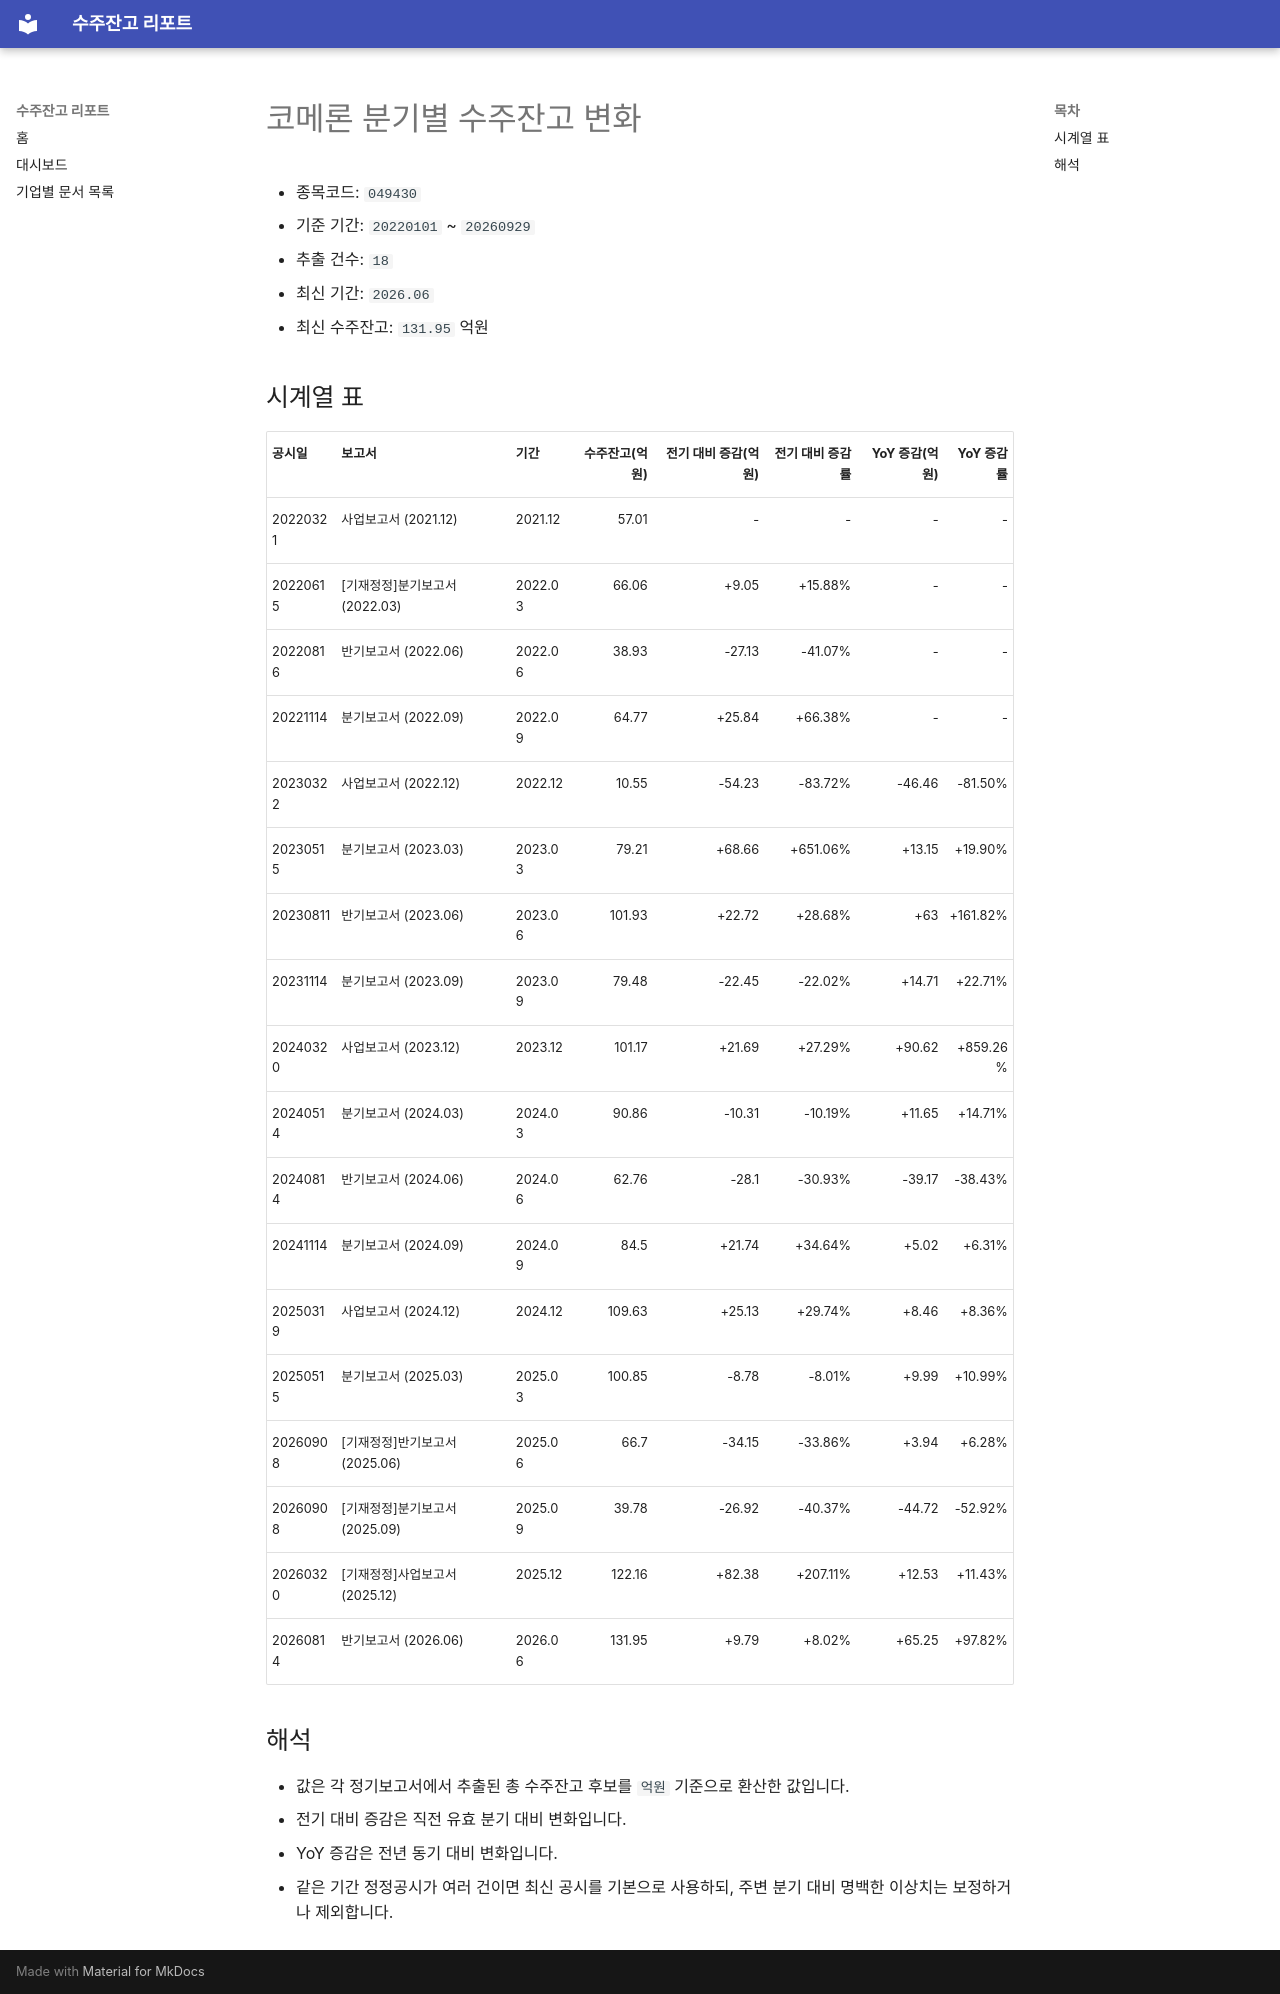

repository: agent-jaden/order-backlog-dashboard · page: companies/코메론_수주잔고(049430)/index.html · generator: mkdocs

# 코메론 분기별 수주잔고 변화

- 종목코드: `049430`
- 기준 기간: `20220101` ~ `20260929`
- 추출 건수: `18`
- 최신 기간: `2026.06`
- 최신 수주잔고: `131.95` 억원

## 시계열 표

| 공시일 | 보고서 | 기간 | 수주잔고(억원) | 전기 대비 증감(억원) | 전기 대비 증감률 | YoY 증감(억원) | YoY 증감률 |
| --- | --- | --- | ---: | ---: | ---: | ---: | ---: |
| 20220321 | 사업보고서 (2021.12) | 2021.12 | 57.01 | - | - | - | - |
| 20220615 | [기재정정]분기보고서 (2022.03) | 2022.03 | 66.06 | +9.05 | +15.88% | - | - |
| 20220816 | 반기보고서 (2022.06) | 2022.06 | 38.93 | -27.13 | -41.07% | - | - |
| 20221114 | 분기보고서 (2022.09) | 2022.09 | 64.77 | +25.84 | +66.38% | - | - |
| 20230322 | 사업보고서 (2022.12) | 2022.12 | 10.55 | -54.23 | -83.72% | -46.46 | -81.50% |
| 20230515 | 분기보고서 (2023.03) | 2023.03 | 79.21 | +68.66 | +651.06% | +13.15 | +19.90% |
| 20230811 | 반기보고서 (2023.06) | 2023.06 | 101.93 | +22.72 | +28.68% | +63 | +161.82% |
| 20231114 | 분기보고서 (2023.09) | 2023.09 | 79.48 | -22.45 | -22.02% | +14.71 | +22.71% |
| 20240320 | 사업보고서 (2023.12) | 2023.12 | 101.17 | +21.69 | +27.29% | +90.62 | +859.26% |
| 20240514 | 분기보고서 (2024.03) | 2024.03 | 90.86 | -10.31 | -10.19% | +11.65 | +14.71% |
| 20240814 | 반기보고서 (2024.06) | 2024.06 | 62.76 | -28.1 | -30.93% | -39.17 | -38.43% |
| 20241114 | 분기보고서 (2024.09) | 2024.09 | 84.5 | +21.74 | +34.64% | +5.02 | +6.31% |
| 20250319 | 사업보고서 (2024.12) | 2024.12 | 109.63 | +25.13 | +29.74% | +8.46 | +8.36% |
| 20250515 | 분기보고서 (2025.03) | 2025.03 | 100.85 | -8.78 | -8.01% | +9.99 | +10.99% |
| 20260908 | [기재정정]반기보고서 (2025.06) | 2025.06 | 66.7 | -34.15 | -33.86% | +3.94 | +6.28% |
| 20260908 | [기재정정]분기보고서 (2025.09) | 2025.09 | 39.78 | -26.92 | -40.37% | -44.72 | -52.92% |
| 20260320 | [기재정정]사업보고서 (2025.12) | 2025.12 | 122.16 | +82.38 | +207.11% | +12.53 | +11.43% |
| 20260814 | 반기보고서 (2026.06) | 2026.06 | 131.95 | +9.79 | +8.02% | +65.25 | +97.82% |

## 해석

- 값은 각 정기보고서에서 추출된 총 수주잔고 후보를 `억원` 기준으로 환산한 값입니다.
- 전기 대비 증감은 직전 유효 분기 대비 변화입니다.
- YoY 증감은 전년 동기 대비 변화입니다.
- 같은 기간 정정공시가 여러 건이면 최신 공시를 기본으로 사용하되, 주변 분기 대비 명백한 이상치는 보정하거나 제외합니다.
